Dataset: UseSteeringWheel-ImageProcessing-DeepLearning-HandGesture (GitHub, bilge97/UseSteeringWheel-ImageProcessing-DeepLearning-HandGesture). Classes: left, right, stop.

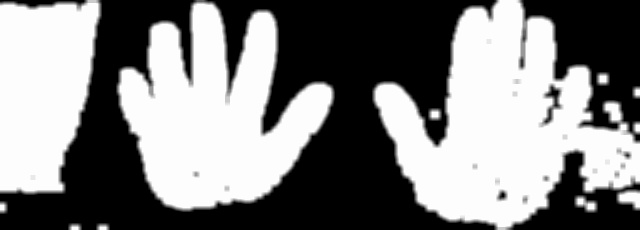
Label: stop

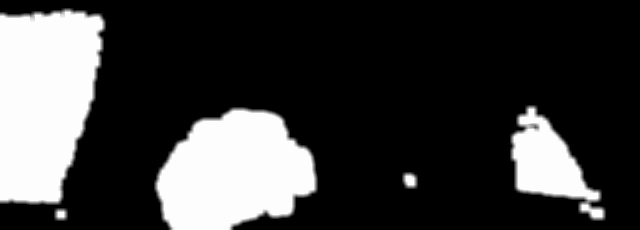
Label: right

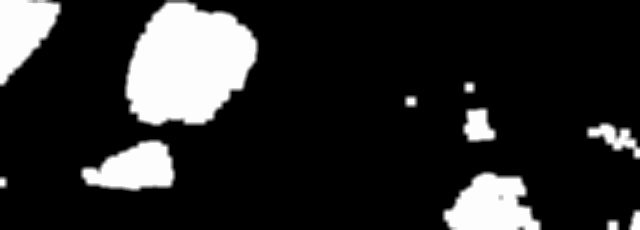
Label: left

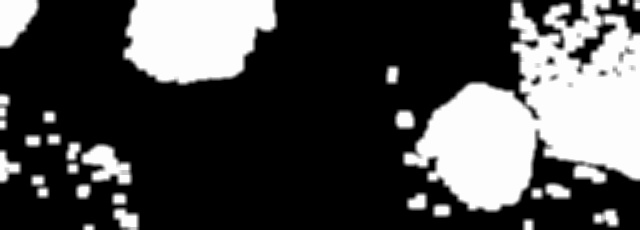
Label: left

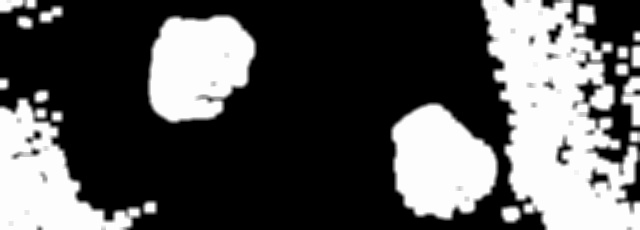
Label: left

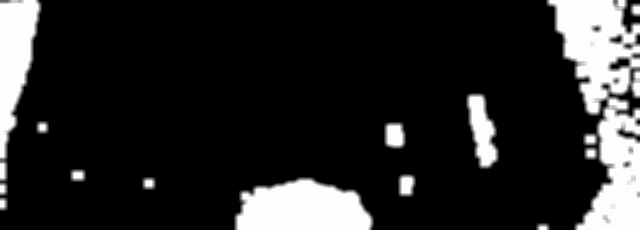
Label: right
